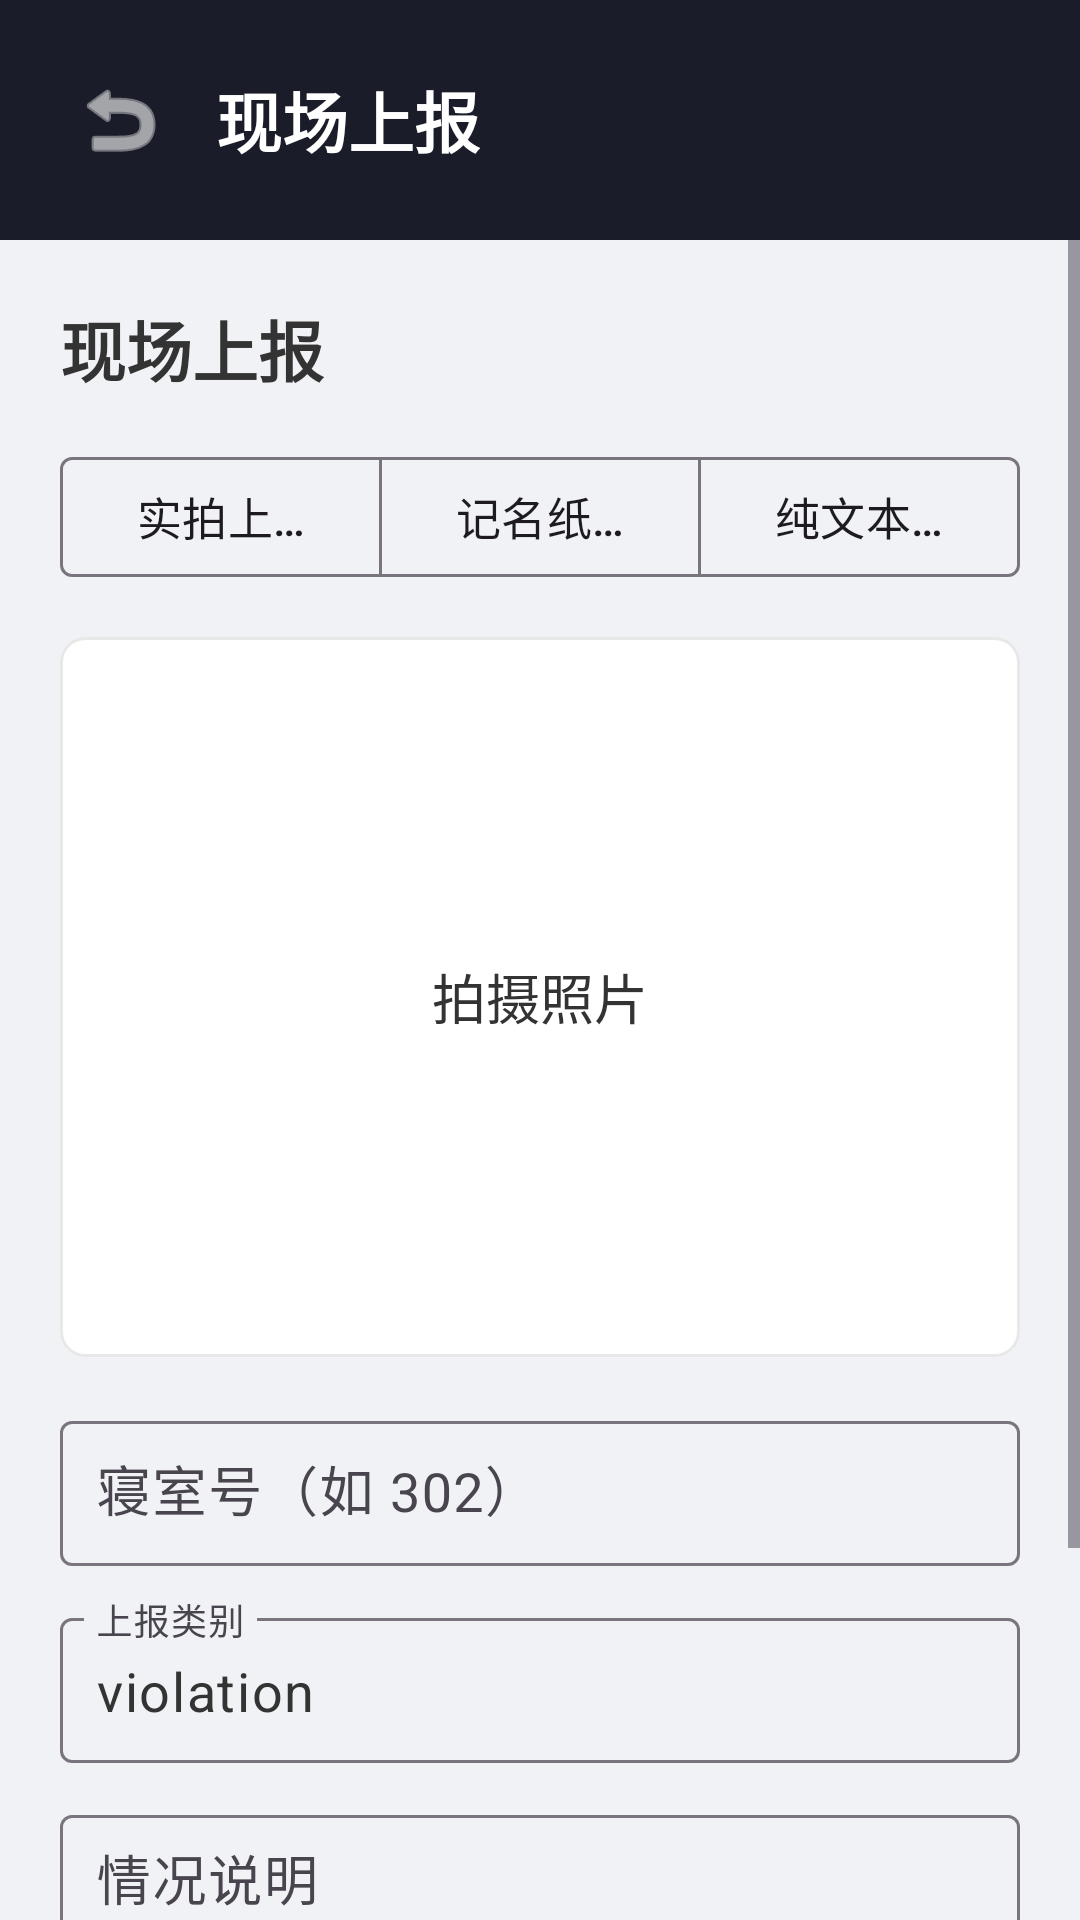

Android layout source for this screen:
<!-- AndroidManifest.xml: application theme Theme.XghApp -->
<!-- res/layout/activity_upload.xml -->
<?xml version="1.0" encoding="utf-8"?>
<LinearLayout xmlns:android="http://schemas.android.com/apk/res/android"
    xmlns:app="http://schemas.android.com/apk/res-auto"
    android:layout_width="match_parent"
    android:layout_height="match_parent"
    android:orientation="vertical">

    <LinearLayout
        android:layout_width="match_parent"
        android:layout_height="wrap_content"
        android:background="@color/brand_dark"
        android:gravity="center_vertical"
        android:orientation="horizontal"
        android:padding="16dp">

        <ImageButton
            android:id="@+id/btnBack"
            android:layout_width="48dp"
            android:layout_height="48dp"
            android:background="?attr/selectableItemBackgroundBorderless"
            android:contentDescription="@string/upload_title"
            android:src="@android:drawable/ic_menu_revert"
            android:tint="@color/white" />

        <TextView
            style="@style/TextTitle"
            android:layout_width="wrap_content"
            android:layout_height="wrap_content"
            android:layout_marginStart="8dp"
            android:text="@string/upload_title"
            android:textColor="@color/white" />
    </LinearLayout>

    <ScrollView
    android:layout_width="match_parent"
    android:layout_height="match_parent"
    android:fillViewport="true">

    <LinearLayout
        android:layout_width="match_parent"
        android:layout_height="wrap_content"
        android:orientation="vertical"
        android:padding="20dp">

        <TextView
            style="@style/TextTitle"
            android:layout_width="wrap_content"
            android:layout_height="wrap_content"
            android:text="@string/upload_title" />

        <com.google.android.material.button.MaterialButtonToggleGroup
            android:id="@+id/tgKind"
            android:layout_width="match_parent"
            android:layout_height="wrap_content"
            android:layout_marginTop="16dp">

            <com.google.android.material.button.MaterialButton
                android:id="@+id/btnKindPhoto"
                style="?attr/materialButtonOutlinedStyle"
                android:layout_width="0dp"
                android:layout_height="wrap_content"
                android:layout_weight="1"
                android:text="@string/kind_photo"
                android:textSize="15sp"
                app:cornerRadius="4dp" />

            <com.google.android.material.button.MaterialButton
                android:id="@+id/btnKindNote"
                style="?attr/materialButtonOutlinedStyle"
                android:layout_width="0dp"
                android:layout_height="wrap_content"
                android:layout_weight="1"
                android:text="@string/kind_note"
                android:textSize="15sp"
                app:cornerRadius="4dp" />

            <com.google.android.material.button.MaterialButton
                android:id="@+id/btnKindText"
                style="?attr/materialButtonOutlinedStyle"
                android:layout_width="0dp"
                android:layout_height="wrap_content"
                android:layout_weight="1"
                android:text="@string/kind_text"
                android:textSize="15sp"
                app:cornerRadius="4dp" />
        </com.google.android.material.button.MaterialButtonToggleGroup>

        <FrameLayout
            android:id="@+id/photoBox"
            android:layout_width="match_parent"
            android:layout_height="240dp"
            android:layout_marginTop="16dp">

            <ImageView
                android:id="@+id/ivPhoto"
                android:layout_width="match_parent"
                android:layout_height="match_parent"
                android:background="@drawable/bg_card"
                android:contentDescription="@string/take_photo"
                android:scaleType="centerCrop" />

            <TextView
                android:id="@+id/tvPhotoHint"
                style="@style/TextBig"
                android:layout_width="wrap_content"
                android:layout_height="wrap_content"
                android:layout_gravity="center"
                android:text="@string/take_photo" />
        </FrameLayout>

        <com.google.android.material.textfield.TextInputLayout
            android:layout_width="match_parent"
            android:layout_height="wrap_content"
            android:layout_marginTop="16dp"
            android:hint="@string/room_number">

            <com.google.android.material.textfield.TextInputEditText
                android:id="@+id/etRoom"
                style="@style/InputBig"
                android:layout_width="match_parent"
                android:layout_height="wrap_content"
                android:inputType="text" />
        </com.google.android.material.textfield.TextInputLayout>

        <com.google.android.material.textfield.TextInputLayout
            android:layout_width="match_parent"
            android:layout_height="wrap_content"
            android:layout_marginTop="12dp"
            android:hint="@string/photo_type">

            <com.google.android.material.textfield.TextInputEditText
                android:id="@+id/etPhotoType"
                style="@style/InputBig"
                android:layout_width="match_parent"
                android:layout_height="wrap_content"
                android:inputType="text"
                android:text="violation" />
        </com.google.android.material.textfield.TextInputLayout>

        <com.google.android.material.textfield.TextInputLayout
            android:layout_width="match_parent"
            android:layout_height="wrap_content"
            android:layout_marginTop="12dp"
            android:hint="@string/note_text">

            <com.google.android.material.textfield.TextInputEditText
                android:id="@+id/etNote"
                style="@style/InputBig"
                android:layout_width="match_parent"
                android:layout_height="wrap_content"
                android:gravity="top"
                android:inputType="textMultiLine"
                android:minLines="3" />
        </com.google.android.material.textfield.TextInputLayout>

        <com.google.android.material.textfield.TextInputLayout
            android:id="@+id/tilSubjects"
            android:layout_width="match_parent"
            android:layout_height="wrap_content"
            android:layout_marginTop="12dp"
            android:hint="@string/subject_names"
            android:visibility="gone">

            <com.google.android.material.textfield.TextInputEditText
                android:id="@+id/etSubjects"
                style="@style/InputBig"
                android:layout_width="match_parent"
                android:layout_height="wrap_content"
                android:gravity="top"
                android:inputType="textMultiLine"
                android:minLines="2" />
        </com.google.android.material.textfield.TextInputLayout>

        <TextView
            android:id="@+id/tvAiStatus"
            style="@style/TextSub"
            android:layout_width="wrap_content"
            android:layout_height="wrap_content"
            android:layout_marginTop="12dp"
            android:visibility="gone" />

        <com.google.android.material.button.MaterialButton
            android:id="@+id/btnSubmit"
            android:layout_width="match_parent"
            android:layout_height="64dp"
            android:layout_marginTop="20dp"
            android:text="@string/submit"
            android:textSize="20sp"
        app:cornerRadius="4dp" />

        <ProgressBar
            android:id="@+id/progress"
            android:layout_width="wrap_content"
            android:layout_height="wrap_content"
            android:layout_gravity="center"
            android:layout_marginTop="12dp"
            android:visibility="gone" />
    </LinearLayout>
</ScrollView>
</LinearLayout>
<!-- resources referenced by this layout -->
<resources>
  <color name="brand_dark">#1A1D29</color>
  <color name="white">#FFFFFF</color>
  <!-- drawable bg_card (drawable) -->
  <?xml version="1.0" encoding="utf-8"?>
  <shape xmlns:android="http://schemas.android.com/apk/res/android">
      <solid android:color="@color/white" />
      <corners android:radius="8dp" />
      <stroke android:width="1dp" android:color="@color/border_base" />
  </shape>
  <string name="kind_note">记名纸条</string>
  <string name="kind_photo">实拍上报</string>
  <string name="kind_text">纯文本上报</string>
  <string name="note_text">情况说明</string>
  <string name="photo_type">上报类别</string>
  <string name="room_number">寝室号（如 302）</string>
  <string name="subject_names">违纪学生名单（换行或、分隔，纸条/文本必填名单时用）</string>
  <string name="submit">提交上报</string>
  <string name="take_photo">拍摄照片</string>
  <string name="upload_title">现场上报</string>
  <style name="InputBig">
          <item name="android:textSize">18sp</item>
          <item name="android:textColor">@color/text_main</item>
          <item name="android:padding">12dp</item>
      </style>
  <style name="TextBig">
          <item name="android:textSize">18sp</item>
          <item name="android:textColor">@color/text_main</item>
      </style>
  <style name="TextSub">
          <item name="android:textSize">15sp</item>
          <item name="android:textColor">@color/text_sub</item>
      </style>
  <style name="TextTitle">
          <item name="android:textSize">22sp</item>
          <item name="android:textColor">@color/text_main</item>
          <item name="android:textStyle">bold</item>
      </style>
  <style name="Theme.XghApp" parent="Theme.Material3.Light.NoActionBar">
          <item name="colorPrimary">@color/brand_primary</item>
          <item name="colorOnPrimary">@color/white</item>
          <item name="colorPrimaryContainer">@color/brand_surface</item>
          <item name="android:statusBarColor">@color/brand_dark</item>
          <item name="android:windowBackground">@color/brand_surface</item>
      </style>
  <color name="border_base">#E8E8E8</color>
  <color name="text_main">#333333</color>
  <color name="text_sub">#666666</color>
  <color name="brand_primary">#1A1D29</color>
  <color name="brand_surface">#F0F2F5</color>
</resources>
